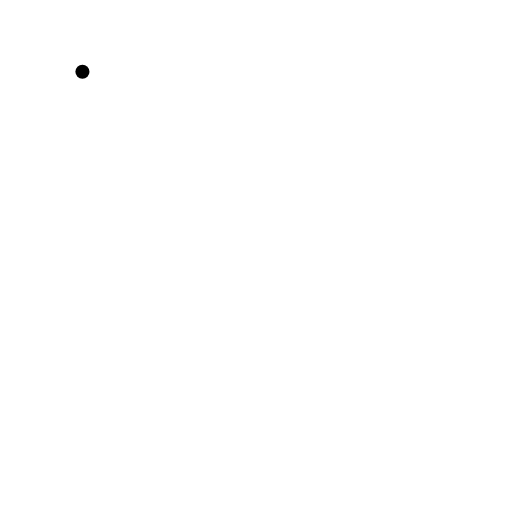
t = 0.00 s
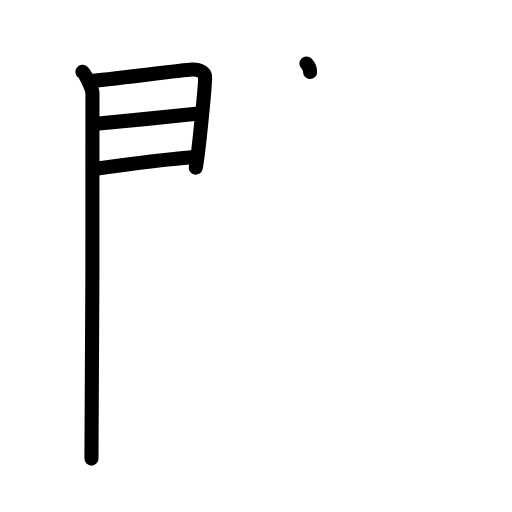
t = 4.38 s
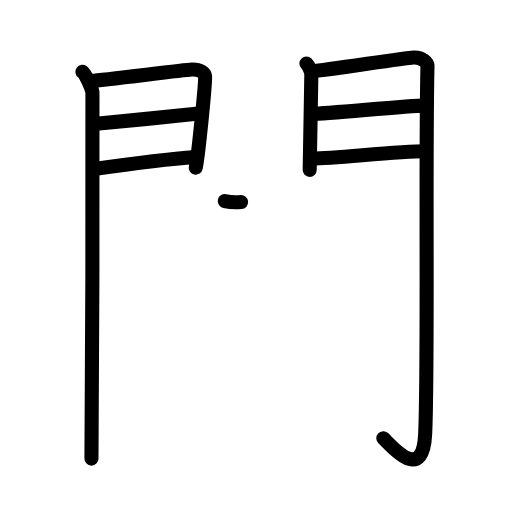
t = 8.33 s
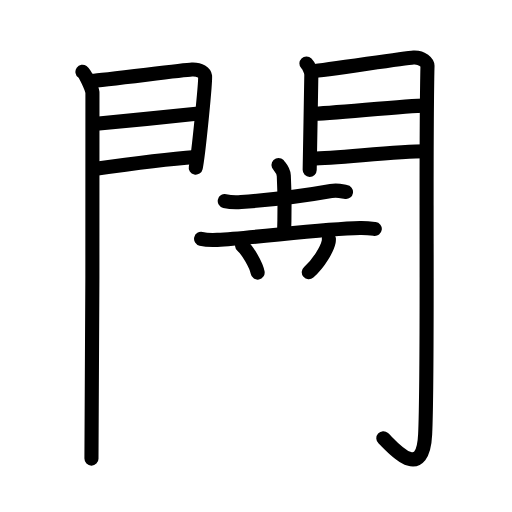
t = 12.50 s
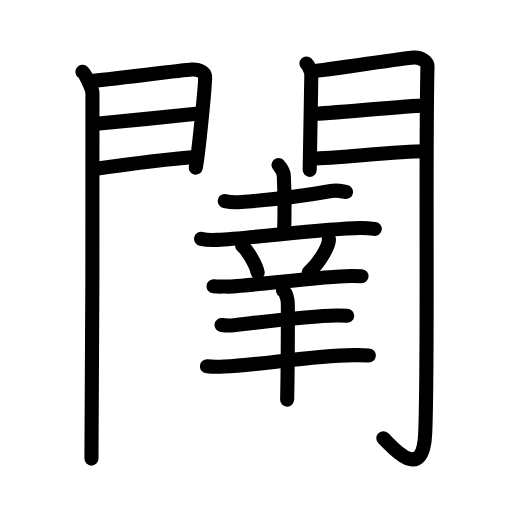
t = 16.63 s
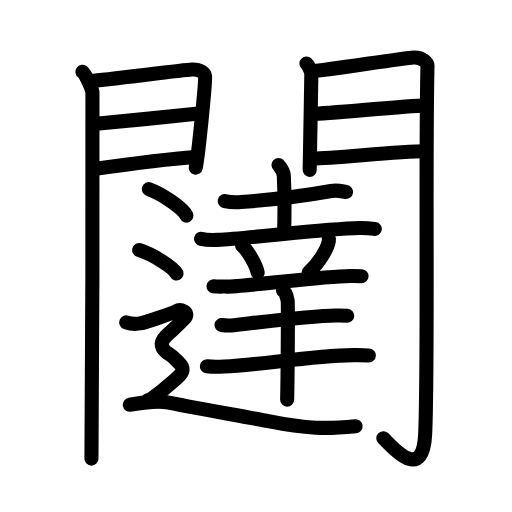
t = 21.00 s

The animated SVG that drew these frames (rendered in a browser with its animation timeline set to each time). Animation: 70 SMIL elements (animate=70); one cycle of 21.00 s.

<?xml version="1.0" encoding="UTF-8"?>
<!--
AniKanjiVG is licensed by CC-BY-SA Paul C. Sommerhoff (https://bitbucket.org/sommerhoff/anikanjivg).
AniKanjiVG uses KanjiVG which is licensed by CC-BY-SA Ulrich Apel (http://kanjivg.tagaini.net).
See also http://creativecommons.org/licenses/by-sa/3.0/
-->
<svg xmlns:kvg='http://kanjivg.tagaini.net' xmlns='http://www.w3.org/2000/svg' width='109' height='109' viewBox='0 0 109 109' style='fill:none;stroke:#000000;stroke-width:3;stroke-linecap:round;stroke-linejoin:round;' id="kvg:kanji_095e5"><g id="kvg:095e5" kvg:element="闥"><g id="kvg:095e5-g1" kvg:element="門" kvg:position="kamae" kvg:radical="general"><g id="kvg:095e5-g2" kvg:position="left"><path id="kvg:095e5-s1" kvg:type="㇑" d="M17.55,15.29c0.64,0.46,2,3.48,2.13,4.4c0.13,0.93-0.08,72.14-0.21,77.94"><animate attributeName="d" begin="0.0s" dur="0.5s" from="M17.55,15.29C17.55,15.29,17.55,15.29,17.55,15.29" to="M17.55,15.29c0.64,0.46,2,3.48,2.13,4.4" />
<animate attributeName="d" begin="0.5s" dur="0.5s" from="M17.55,15.29c0.64,0.46,2,3.48,2.13,4.4c0,0,0,0,0,0,0" to="M17.55,15.29c0.64,0.46,2,3.48,2.13,4.4c0.13,0.93-0.08,72.14-0.21,77.94" />
</path>
<path id="kvg:095e5-s2" kvg:type="㇕a" d="M19.52,17.19c2.36-0.08,19.18-2.29,21.33-2.39c1.79-0.08,2.72,0.75,2.81,1.42c0.13,1.02-1.41,16.79-1.99,19.47"><animate attributeName="d" begin="1.0s" dur="0.3333333333333333s" from="M19.52,17.19C19.52,17.19,19.52,17.19,19.52,17.19" to="M19.52,17.19c2.36-0.08,19.18-2.29,21.33-2.39" />
<animate attributeName="d" begin="1.3333333333333333s" dur="0.3333333333333333s" from="M19.52,17.19c2.36-0.08,19.18-2.29,21.33-2.39c0,0,0,0,0,0,0" to="M19.52,17.19c2.36-0.08,19.18-2.29,21.33-2.39c1.79-0.08,2.72,0.75,2.81,1.42" />
<animate attributeName="d" begin="1.6666666666666665s" dur="0.3333333333333333s" from="M19.52,17.19c2.36-0.08,19.18-2.29,21.33-2.39c1.79-0.08,2.72,0.75,2.81,1.42c0,0,0,0,0,0,0" to="M19.52,17.19c2.36-0.08,19.18-2.29,21.33-2.39c1.79-0.08,2.72,0.75,2.81,1.42c0.13,1.02-1.41,16.79-1.99,19.47" />
<animate attributeName="d" begin="0s" dur="1.0s" from="M-100,-100" to="M-100,-100" />
</path>
<path id="kvg:095e5-s3" kvg:type="㇐a" d="M19.95,26.39c5.99-0.59,17.12-1.62,22.88-2.26"><animate attributeName="d" begin="2.0s" dur="1.0s" from="M19.95,26.39C19.95,26.39,19.95,26.39,19.95,26.39" to="M19.95,26.39c5.99-0.59,17.12-1.62,22.88-2.26" />
<animate attributeName="d" begin="0s" dur="2.0s" from="M-100,-100" to="M-100,-100" />
</path>
<path id="kvg:095e5-s4" kvg:type="㇐a" d="M20.02,35.98c8.11-1.15,14.39-2.03,21.56-2.56"><animate attributeName="d" begin="3.0s" dur="1.0s" from="M20.02,35.98C20.02,35.98,20.02,35.98,20.02,35.98" to="M20.02,35.98c8.11-1.15,14.39-2.03,21.56-2.56" />
<animate attributeName="d" begin="0s" dur="3.0s" from="M-100,-100" to="M-100,-100" />
</path>
</g>
<g id="kvg:095e5-g3" kvg:position="right"><path id="kvg:095e5-s5" kvg:type="㇑" d="M65.23,13.51c0.52,0.54,1.05,1.7,1.05,2.42c0,0.72-0.35,19.87-0.35,20.23"><animate attributeName="d" begin="4.0s" dur="0.5s" from="M65.23,13.51C65.23,13.51,65.23,13.51,65.23,13.51" to="M65.23,13.51c0.52,0.54,1.05,1.7,1.05,2.42" />
<animate attributeName="d" begin="4.5s" dur="0.5s" from="M65.23,13.51c0.52,0.54,1.05,1.7,1.05,2.42c0,0,0,0,0,0,0" to="M65.23,13.51c0.52,0.54,1.05,1.7,1.05,2.42c0,0.72-0.35,19.87-0.35,20.23" />
<animate attributeName="d" begin="0s" dur="4.0s" from="M-100,-100" to="M-100,-100" />
</path>
<path id="kvg:095e5-s6" kvg:type="㇆a" d="M66.55,15.16c2.49-0.11,19.21-2.79,21.49-2.92c1.9-0.11,2.98,1.15,2.97,1.8c-0.49,19.46,0.17,64.3-0.5,78.4c-0.51,10.81-7.45,2.16-8.9,0.86"><animate attributeName="d" begin="5.0s" dur="0.25s" from="M66.55,15.16C66.55,15.16,66.55,15.16,66.55,15.16" to="M66.55,15.16c2.49-0.11,19.21-2.79,21.49-2.92" />
<animate attributeName="d" begin="5.25s" dur="0.25s" from="M66.55,15.16c2.49-0.11,19.21-2.79,21.49-2.92c0,0,0,0,0,0,0" to="M66.55,15.16c2.49-0.11,19.21-2.79,21.49-2.92c1.9-0.11,2.98,1.15,2.97,1.8" />
<animate attributeName="d" begin="5.5s" dur="0.25s" from="M66.55,15.16c2.49-0.11,19.21-2.79,21.49-2.92c1.9-0.11,2.98,1.15,2.97,1.8c0,0,0,0,0,0,0" to="M66.55,15.16c2.49-0.11,19.21-2.79,21.49-2.92c1.9-0.11,2.98,1.15,2.97,1.8c-0.49,19.46,0.17,64.3-0.5,78.4" />
<animate attributeName="d" begin="5.75s" dur="0.25s" from="M66.55,15.16c2.49-0.11,19.21-2.79,21.49-2.92c1.9-0.11,2.98,1.15,2.97,1.8c-0.49,19.46,0.17,64.3-0.5,78.4c0,0,0,0,0,0,0" to="M66.55,15.16c2.49-0.11,19.21-2.79,21.49-2.92c1.9-0.11,2.98,1.15,2.97,1.8c-0.49,19.46,0.17,64.3-0.5,78.4c-0.51,10.81-7.45,2.16-8.9,0.86" />
<animate attributeName="d" begin="0s" dur="5.0s" from="M-100,-100" to="M-100,-100" />
</path>
<path id="kvg:095e5-s7" kvg:type="㇐a" d="M66.49,24.22c3.38,0,20.09-1.74,23.9-1.74"><animate attributeName="d" begin="6.0s" dur="1.0s" from="M66.49,24.22C66.49,24.22,66.49,24.22,66.49,24.22" to="M66.49,24.22c3.38,0,20.09-1.74,23.9-1.74" />
<animate attributeName="d" begin="0s" dur="6.0s" from="M-100,-100" to="M-100,-100" />
</path>
<path id="kvg:095e5-s8" kvg:type="㇐a" d="M66.55,33.76c4.99,0,17.59-1.56,24.05-1.56"><animate attributeName="d" begin="7.0s" dur="1.0s" from="M66.55,33.76C66.55,33.76,66.55,33.76,66.55,33.76" to="M66.55,33.76c4.99,0,17.59-1.56,24.05-1.56" />
<animate attributeName="d" begin="0s" dur="7.0s" from="M-100,-100" to="M-100,-100" />
</path>
</g>
</g>
<g id="kvg:095e5-g4" kvg:element="達" kvg:variant="true"><g id="kvg:095e5-g5" kvg:element="土"><path id="kvg:095e5-s9" kvg:type="㇐" d="M47.85,42.81c0.91,0.21,2.58,0.28,3.48,0.21c5.89-0.44,13.17-1.27,19.15-2.35c1.49-0.27,2.42,0.1,3.18,0.2"><animate attributeName="d" begin="8.0s" dur="0.3333333333333333s" from="M47.85,42.81C47.85,42.81,47.85,42.81,47.85,42.81" to="M47.85,42.81c0.91,0.21,2.58,0.28,3.48,0.21" />
<animate attributeName="d" begin="8.333333333333334s" dur="0.3333333333333333s" from="M47.85,42.81c0.91,0.21,2.58,0.28,3.48,0.21c0,0,0,0,0,0,0" to="M47.85,42.81c0.91,0.21,2.58,0.28,3.48,0.21c5.89-0.44,13.17-1.27,19.15-2.35" />
<animate attributeName="d" begin="8.666666666666666s" dur="0.3333333333333333s" from="M47.85,42.81c0.91,0.21,2.58,0.28,3.48,0.21c5.89-0.44,13.17-1.27,19.15-2.35c0,0,0,0,0,0,0" to="M47.85,42.81c0.91,0.21,2.58,0.28,3.48,0.21c5.89-0.44,13.17-1.27,19.15-2.35c1.49-0.27,2.42,0.1,3.18,0.2" />
<animate attributeName="d" begin="0s" dur="8.0s" from="M-100,-100" to="M-100,-100" />
</path>
<path id="kvg:095e5-s10" kvg:type="㇑a" d="M59.29,35.12c0.08,0.2,1.05,1.03,1.13,2.28c0.36,6.02,0.09,9.31,0.09,11.36"><animate attributeName="d" begin="9.0s" dur="0.5s" from="M59.29,35.12C59.29,35.12,59.29,35.12,59.29,35.12" to="M59.29,35.12c0.08,0.2,1.05,1.03,1.13,2.28" />
<animate attributeName="d" begin="9.5s" dur="0.5s" from="M59.29,35.12c0.08,0.2,1.05,1.03,1.13,2.28c0,0,0,0,0,0,0" to="M59.29,35.12c0.08,0.2,1.05,1.03,1.13,2.28c0.36,6.02,0.09,9.31,0.09,11.36" />
<animate attributeName="d" begin="0s" dur="9.0s" from="M-100,-100" to="M-100,-100" />
</path>
<path id="kvg:095e5-s11" kvg:type="㇐" d="M42.81,50.85c0.9,0.21,2.56,0.25,3.46,0.21c7.81-0.39,22.25-2.34,30.36-2.52c1.5-0.03,2.4,0.1,3.16,0.2"><animate attributeName="d" begin="10.0s" dur="0.3333333333333333s" from="M42.81,50.85C42.81,50.85,42.81,50.85,42.81,50.85" to="M42.81,50.85c0.9,0.21,2.56,0.25,3.46,0.21" />
<animate attributeName="d" begin="10.333333333333334s" dur="0.3333333333333333s" from="M42.81,50.85c0.9,0.21,2.56,0.25,3.46,0.21c0,0,0,0,0,0,0" to="M42.81,50.85c0.9,0.21,2.56,0.25,3.46,0.21c7.81-0.39,22.25-2.34,30.36-2.52" />
<animate attributeName="d" begin="10.666666666666666s" dur="0.3333333333333333s" from="M42.81,50.85c0.9,0.21,2.56,0.25,3.46,0.21c7.81-0.39,22.25-2.34,30.36-2.52c0,0,0,0,0,0,0" to="M42.81,50.85c0.9,0.21,2.56,0.25,3.46,0.21c7.81-0.39,22.25-2.34,30.36-2.52c1.5-0.03,2.4,0.1,3.16,0.2" />
<animate attributeName="d" begin="0s" dur="10.0s" from="M-100,-100" to="M-100,-100" />
</path>
</g>
<g id="kvg:095e5-g6" kvg:element="羊"><path id="kvg:095e5-s12" kvg:type="㇔" d="M51.54,52.29c1.17,0.97,3.02,4.12,3.31,5.74"><animate attributeName="d" begin="11.0s" dur="1.0s" from="M51.54,52.29C51.54,52.29,51.54,52.29,51.54,52.29" to="M51.54,52.29c1.17,0.97,3.02,4.12,3.31,5.74" />
<animate attributeName="d" begin="0s" dur="11.0s" from="M-100,-100" to="M-100,-100" />
</path>
<path id="kvg:095e5-s13" kvg:type="㇒" d="M70.01,50.77c0.01,0.16,0.02,0.42-0.03,0.66c-0.29,1.41-1.96,4.54-4.25,6.53"><animate attributeName="d" begin="12.0s" dur="0.5s" from="M70.01,50.77C70.01,50.77,70.01,50.77,70.01,50.77" to="M70.01,50.77c0.01,0.16,0.02,0.42-0.03,0.66" />
<animate attributeName="d" begin="12.5s" dur="0.5s" from="M70.01,50.77c0.01,0.16,0.02,0.42-0.03,0.66c0,0,0,0,0,0,0" to="M70.01,50.77c0.01,0.16,0.02,0.42-0.03,0.66c-0.29,1.41-1.96,4.54-4.25,6.53" />
<animate attributeName="d" begin="0s" dur="12.0s" from="M-100,-100" to="M-100,-100" />
</path>
<path id="kvg:095e5-s14" kvg:type="㇐" d="M45.46,60.96c0.69,0.08,1.96,0.04,2.63,0.05c3.64,0.05,20.28-2.17,26.47-2.25c1.15-0.02,1.83,0.01,2.4,0.05"><animate attributeName="d" begin="13.0s" dur="0.3333333333333333s" from="M45.46,60.96C45.46,60.96,45.46,60.96,45.46,60.96" to="M45.46,60.96c0.69,0.08,1.96,0.04,2.63,0.05" />
<animate attributeName="d" begin="13.333333333333334s" dur="0.3333333333333333s" from="M45.46,60.96c0.69,0.08,1.96,0.04,2.63,0.05c0,0,0,0,0,0,0" to="M45.46,60.96c0.69,0.08,1.96,0.04,2.63,0.05c3.64,0.05,20.28-2.17,26.47-2.25" />
<animate attributeName="d" begin="13.666666666666666s" dur="0.3333333333333333s" from="M45.46,60.96c0.69,0.08,1.96,0.04,2.63,0.05c3.64,0.05,20.28-2.17,26.47-2.25c0,0,0,0,0,0,0" to="M45.46,60.96c0.69,0.08,1.96,0.04,2.63,0.05c3.64,0.05,20.28-2.17,26.47-2.25c1.15-0.02,1.83,0.01,2.4,0.05" />
<animate attributeName="d" begin="0s" dur="13.0s" from="M-100,-100" to="M-100,-100" />
</path>
<path id="kvg:095e5-s15" kvg:type="㇐" d="M47.16,69.19c0.68,0.09,1.94,0.11,2.61,0.05c2.76-0.26,15.63-1.98,21.77-2.06c1.14-0.02,1.82,0.01,2.38,0.05"><animate attributeName="d" begin="14.0s" dur="0.3333333333333333s" from="M47.16,69.19C47.16,69.19,47.16,69.19,47.16,69.19" to="M47.16,69.19c0.68,0.09,1.94,0.11,2.61,0.05" />
<animate attributeName="d" begin="14.333333333333334s" dur="0.3333333333333333s" from="M47.16,69.19c0.68,0.09,1.94,0.11,2.61,0.05c0,0,0,0,0,0,0" to="M47.16,69.19c0.68,0.09,1.94,0.11,2.61,0.05c2.76-0.26,15.63-1.98,21.77-2.06" />
<animate attributeName="d" begin="14.666666666666666s" dur="0.3333333333333333s" from="M47.16,69.19c0.68,0.09,1.94,0.11,2.61,0.05c2.76-0.26,15.63-1.98,21.77-2.06c0,0,0,0,0,0,0" to="M47.16,69.19c0.68,0.09,1.94,0.11,2.61,0.05c2.76-0.26,15.63-1.98,21.77-2.06c1.14-0.02,1.82,0.01,2.38,0.05" />
<animate attributeName="d" begin="0s" dur="14.0s" from="M-100,-100" to="M-100,-100" />
</path>
<path id="kvg:095e5-s16" kvg:type="㇐" d="M44.06,77.99c0.95,0.11,2.69,0.1,3.65,0.05c8.23-0.42,18.25-2.27,27.48-2.43c1.58-0.03,2.53,0.01,3.33,0.06"><animate attributeName="d" begin="15.0s" dur="0.3333333333333333s" from="M44.06,77.99C44.06,77.99,44.06,77.99,44.06,77.99" to="M44.06,77.99c0.95,0.11,2.69,0.1,3.65,0.05" />
<animate attributeName="d" begin="15.333333333333334s" dur="0.3333333333333333s" from="M44.06,77.99c0.95,0.11,2.69,0.1,3.65,0.05c0,0,0,0,0,0,0" to="M44.06,77.99c0.95,0.11,2.69,0.1,3.65,0.05c8.23-0.42,18.25-2.27,27.48-2.43" />
<animate attributeName="d" begin="15.666666666666666s" dur="0.3333333333333333s" from="M44.06,77.99c0.95,0.11,2.69,0.1,3.65,0.05c8.23-0.42,18.25-2.27,27.48-2.43c0,0,0,0,0,0,0" to="M44.06,77.99c0.95,0.11,2.69,0.1,3.65,0.05c8.23-0.42,18.25-2.27,27.48-2.43c1.58-0.03,2.53,0.01,3.33,0.06" />
<animate attributeName="d" begin="0s" dur="15.0s" from="M-100,-100" to="M-100,-100" />
</path>
<path id="kvg:095e5-s17" kvg:type="㇑" d="M60.25,61.85c0.55,0.3,0.87,1.5,0.99,2.2c0.11,0.69,0,16.63-0.11,21.02"><animate attributeName="d" begin="16.0s" dur="0.5s" from="M60.25,61.85C60.25,61.85,60.25,61.85,60.25,61.85" to="M60.25,61.85c0.55,0.3,0.87,1.5,0.99,2.2" />
<animate attributeName="d" begin="16.5s" dur="0.5s" from="M60.25,61.85c0.55,0.3,0.87,1.5,0.99,2.2c0,0,0,0,0,0,0" to="M60.25,61.85c0.55,0.3,0.87,1.5,0.99,2.2c0.11,0.69,0,16.63-0.11,21.02" />
<animate attributeName="d" begin="0s" dur="16.0s" from="M-100,-100" to="M-100,-100" />
</path>
</g>
<g id="kvg:095e5-g7" kvg:element="辶" kvg:position="nyo"><path id="kvg:095e5-s18" kvg:type="㇔" d="M31.67,40.25c2.83,1,7.32,4.1,8.03,5.65"><animate attributeName="d" begin="17.0s" dur="1.0s" from="M31.67,40.25C31.67,40.25,31.67,40.25,31.67,40.25" to="M31.67,40.25c2.83,1,7.32,4.1,8.03,5.65" />
<animate attributeName="d" begin="0s" dur="17.0s" from="M-100,-100" to="M-100,-100" />
</path>
<path id="kvg:095e5-s19" kvg:type="㇔" d="M29.63,53.24c2.8,0.88,7.24,3.61,7.94,4.98"><animate attributeName="d" begin="18.0s" dur="1.0s" from="M29.63,53.24C29.63,53.24,29.63,53.24,29.63,53.24" to="M29.63,53.24c2.8,0.88,7.24,3.61,7.94,4.98" />
<animate attributeName="d" begin="0s" dur="18.0s" from="M-100,-100" to="M-100,-100" />
</path>
<path id="kvg:095e5-s20" kvg:type="㇋" d="M26.87,68.63c1.59,0.56,2.66,0.28,3.37,0.14c0.71-0.14,6.33-2.03,7.27-2.53c0.94-0.51,2.83,0.2,1.89,1.42c-0.67,0.86-3.45,3.29-4.08,3.93c-1.3,1.32-1.3,2.58,0.89,3.93c0.71,0.44,1.21,1.08,1.95,1.79c1.06,1.02,0.95,1.83-0.35,3.05c-0.9,0.85-5.32,4.59-6.38,4.87"><animate attributeName="d" begin="19.0s" dur="0.125s" from="M26.87,68.63C26.87,68.63,26.87,68.63,26.87,68.63" to="M26.87,68.63c1.59,0.56,2.66,0.28,3.37,0.14" />
<animate attributeName="d" begin="19.125s" dur="0.125s" from="M26.87,68.63c1.59,0.56,2.66,0.28,3.37,0.14c0,0,0,0,0,0,0" to="M26.87,68.63c1.59,0.56,2.66,0.28,3.37,0.14c0.71-0.14,6.33-2.03,7.27-2.53" />
<animate attributeName="d" begin="19.25s" dur="0.125s" from="M26.87,68.63c1.59,0.56,2.66,0.28,3.37,0.14c0.71-0.14,6.33-2.03,7.27-2.53c0,0,0,0,0,0,0" to="M26.87,68.63c1.59,0.56,2.66,0.28,3.37,0.14c0.71-0.14,6.33-2.03,7.27-2.53c0.94-0.51,2.83,0.2,1.89,1.42" />
<animate attributeName="d" begin="19.375s" dur="0.125s" from="M26.87,68.63c1.59,0.56,2.66,0.28,3.37,0.14c0.71-0.14,6.33-2.03,7.27-2.53c0.94-0.51,2.83,0.2,1.89,1.42c0,0,0,0,0,0,0" to="M26.87,68.63c1.59,0.56,2.66,0.28,3.37,0.14c0.71-0.14,6.33-2.03,7.27-2.53c0.94-0.51,2.83,0.2,1.89,1.42c-0.67,0.86-3.45,3.29-4.08,3.93" />
<animate attributeName="d" begin="19.5s" dur="0.125s" from="M26.87,68.63c1.59,0.56,2.66,0.28,3.37,0.14c0.71-0.14,6.33-2.03,7.27-2.53c0.94-0.51,2.83,0.2,1.89,1.42c-0.67,0.86-3.45,3.29-4.08,3.93c0,0,0,0,0,0,0" to="M26.87,68.63c1.59,0.56,2.66,0.28,3.37,0.14c0.71-0.14,6.33-2.03,7.27-2.53c0.94-0.51,2.83,0.2,1.89,1.42c-0.67,0.86-3.45,3.29-4.08,3.93c-1.3,1.32-1.3,2.58,0.89,3.93" />
<animate attributeName="d" begin="19.625s" dur="0.125s" from="M26.87,68.63c1.59,0.56,2.66,0.28,3.37,0.14c0.71-0.14,6.33-2.03,7.27-2.53c0.94-0.51,2.83,0.2,1.89,1.42c-0.67,0.86-3.45,3.29-4.08,3.93c-1.3,1.32-1.3,2.58,0.89,3.93c0,0,0,0,0,0,0" to="M26.87,68.63c1.59,0.56,2.66,0.28,3.37,0.14c0.71-0.14,6.33-2.03,7.27-2.53c0.94-0.51,2.83,0.2,1.89,1.42c-0.67,0.86-3.45,3.29-4.08,3.93c-1.3,1.32-1.3,2.58,0.89,3.93c0.71,0.44,1.21,1.08,1.95,1.79" />
<animate attributeName="d" begin="19.75s" dur="0.125s" from="M26.87,68.63c1.59,0.56,2.66,0.28,3.37,0.14c0.71-0.14,6.33-2.03,7.27-2.53c0.94-0.51,2.83,0.2,1.89,1.42c-0.67,0.86-3.45,3.29-4.08,3.93c-1.3,1.32-1.3,2.58,0.89,3.93c0.71,0.44,1.21,1.08,1.95,1.79c0,0,0,0,0,0,0" to="M26.87,68.63c1.59,0.56,2.66,0.28,3.37,0.14c0.71-0.14,6.33-2.03,7.27-2.53c0.94-0.51,2.83,0.2,1.89,1.42c-0.67,0.86-3.45,3.29-4.08,3.93c-1.3,1.32-1.3,2.58,0.89,3.93c0.71,0.44,1.21,1.08,1.95,1.79c1.06,1.02,0.95,1.83-0.35,3.05" />
<animate attributeName="d" begin="19.875s" dur="0.125s" from="M26.87,68.63c1.59,0.56,2.66,0.28,3.37,0.14c0.71-0.14,6.33-2.03,7.27-2.53c0.94-0.51,2.83,0.2,1.89,1.42c-0.67,0.86-3.45,3.29-4.08,3.93c-1.3,1.32-1.3,2.58,0.89,3.93c0.71,0.44,1.21,1.08,1.95,1.79c1.06,1.02,0.95,1.83-0.35,3.05c0,0,0,0,0,0,0" to="M26.87,68.63c1.59,0.56,2.66,0.28,3.37,0.14c0.71-0.14,6.33-2.03,7.27-2.53c0.94-0.51,2.83,0.2,1.89,1.42c-0.67,0.86-3.45,3.29-4.08,3.93c-1.3,1.32-1.3,2.58,0.89,3.93c0.71,0.44,1.21,1.08,1.95,1.79c1.06,1.02,0.95,1.83-0.35,3.05c-0.9,0.85-5.32,4.59-6.38,4.87" />
<animate attributeName="d" begin="0s" dur="19.0s" from="M-100,-100" to="M-100,-100" />
</path>
<path id="kvg:095e5-s21" kvg:type="㇏" d="M27.64,86.17c1.84-0.3,5.53-1.06,8.29-0.46c2.76,0.61,18.42,3.4,21.19,3.96c8.29,1.67,12.44,1.67,18.58,1.06"><animate attributeName="d" begin="20.0s" dur="0.3333333333333333s" from="M27.64,86.17C27.64,86.17,27.64,86.17,27.64,86.17" to="M27.64,86.17c1.84-0.3,5.53-1.06,8.29-0.46" />
<animate attributeName="d" begin="20.333333333333332s" dur="0.3333333333333333s" from="M27.64,86.17c1.84-0.3,5.53-1.06,8.29-0.46c0,0,0,0,0,0,0" to="M27.64,86.17c1.84-0.3,5.53-1.06,8.29-0.46c2.76,0.61,18.42,3.4,21.19,3.96" />
<animate attributeName="d" begin="20.666666666666668s" dur="0.3333333333333333s" from="M27.64,86.17c1.84-0.3,5.53-1.06,8.29-0.46c2.76,0.61,18.42,3.4,21.19,3.96c0,0,0,0,0,0,0" to="M27.64,86.17c1.84-0.3,5.53-1.06,8.29-0.46c2.76,0.61,18.42,3.4,21.19,3.96c8.29,1.67,12.44,1.67,18.58,1.06" />
<animate attributeName="d" begin="0s" dur="20.0s" from="M-100,-100" to="M-100,-100" />
</path>
</g>
</g>
</g>
</svg>
